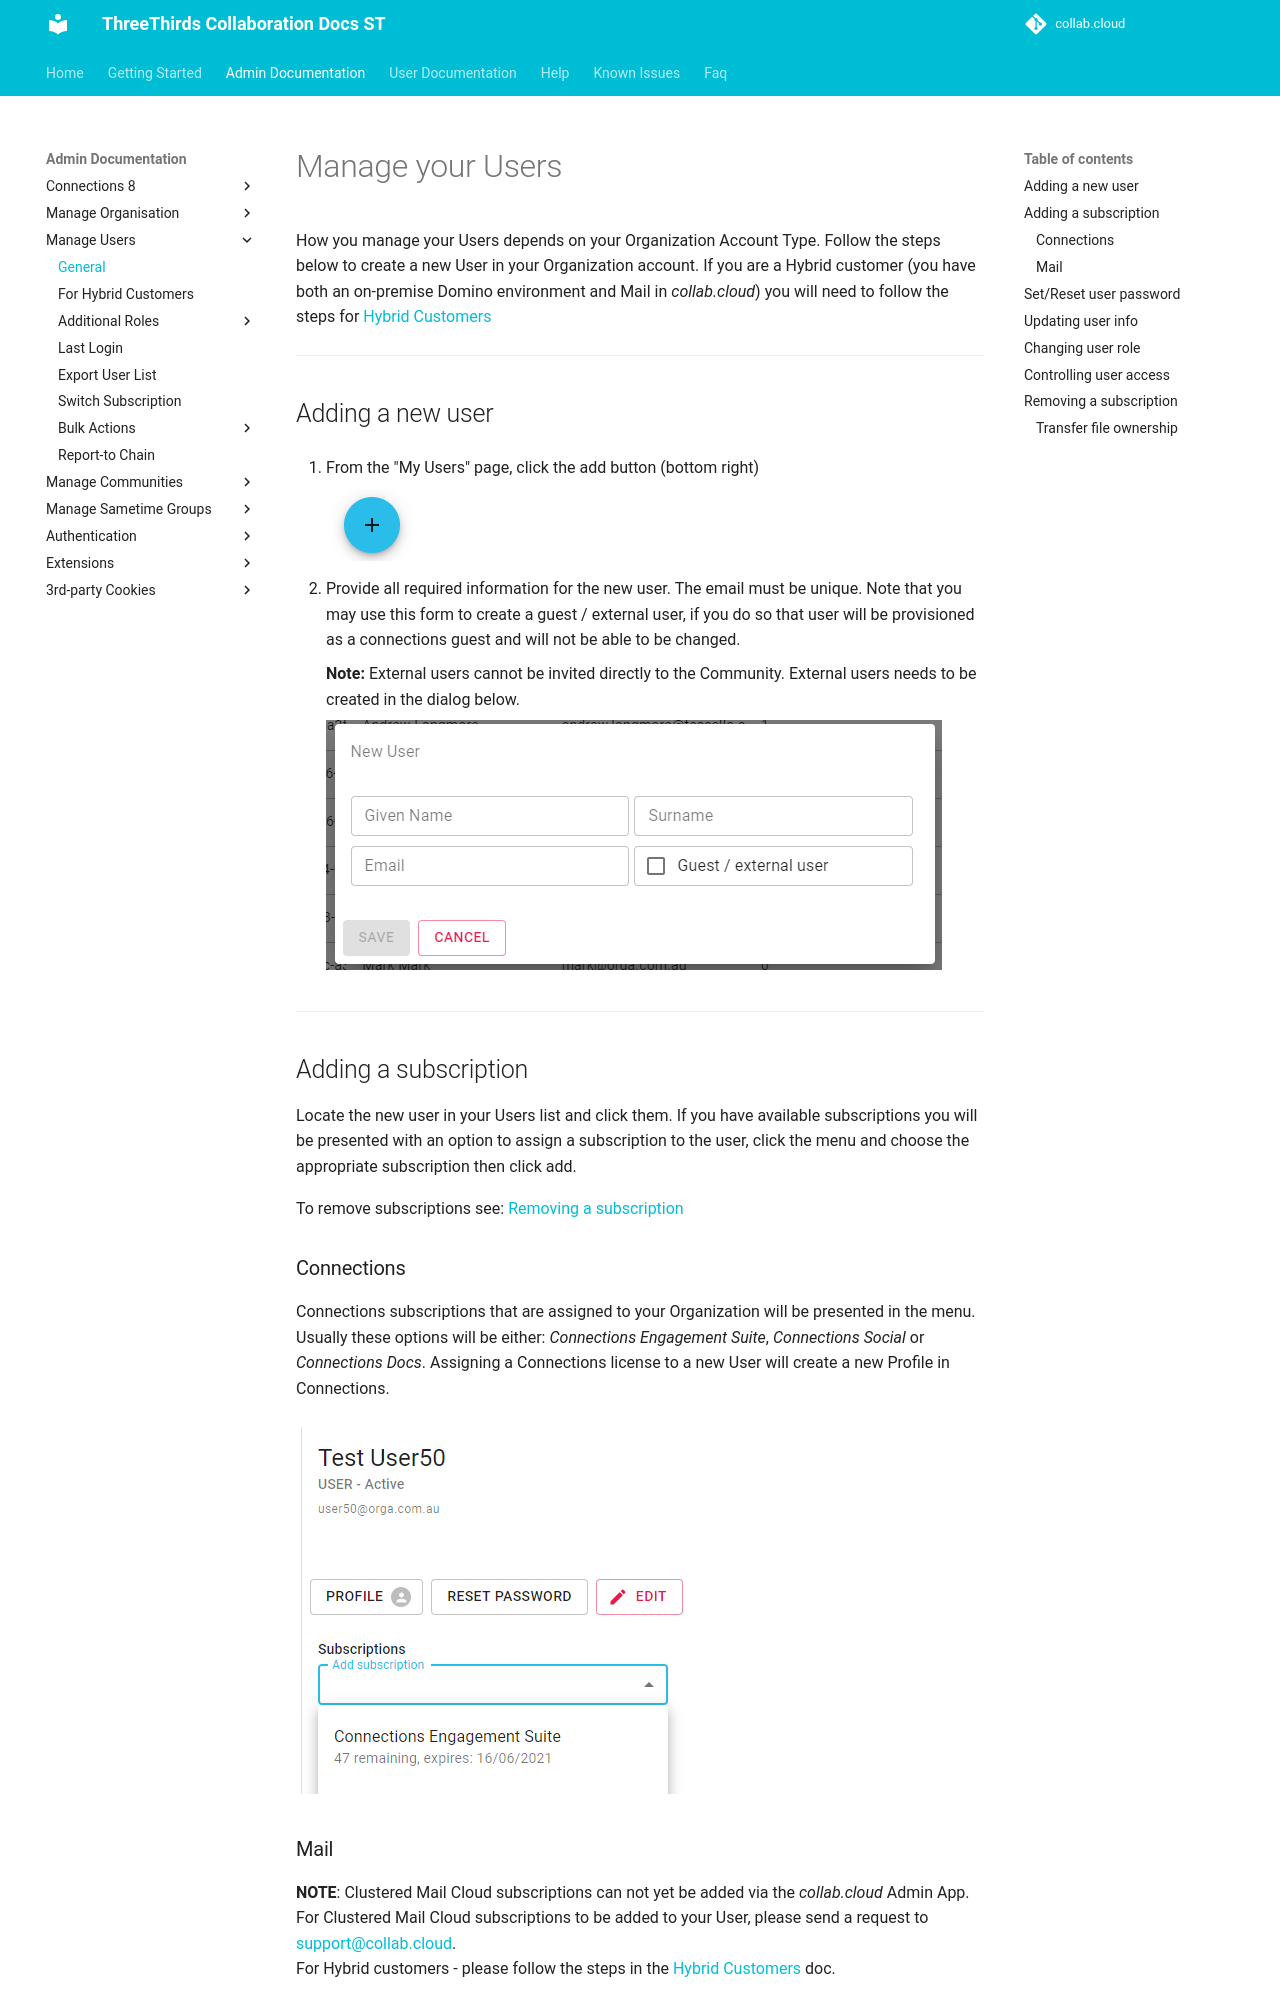

repository: collabdotcloud/docs.st.collab.cloud · page: admin/manage-users/index.html · generator: mkdocs

# Manage your Users

How you manage your Users depends on your Organization Account Type. Follow the steps below to create a new User in your Organization account. If you are a Hybrid customer (you have both an on-premise Domino environment and Mail in _collab.cloud_) you will need to follow the steps for [Hybrid Customers](https://docs.st.collab.cloud/admin/manage-users-hybrid/)

---

## Adding a new user

1. From the "My Users" page, click the add button (bottom right)

    ![fab](/assets/images/screen-shots/admin/fab.png)

1. Provide all required information for the new user. The email must be unique. Note that you may use this form to create a guest / external user, if you do so that user will be provisioned as a connections guest and will not be able to be changed.

    **Note:** External users cannot be invited directly to the Community. External users needs to be created in the dialog below.

    ![new-user](/assets/images/screen-shots/admin/new-user.png)

---

## Adding a subscription

Locate the new user in your Users list and click them. If you have available subscriptions you will be presented with an option to assign a subscription to the user, click the menu and choose the appropriate subscription then click add.

To remove subscriptions see: [Removing a subscription](#removing-a-subscription)

### Connections

Connections subscriptions that are assigned to your Organization will be presented in the menu. Usually these options will be either: _Connections Engagement Suite_, _Connections Social_ or _Connections Docs_. Assigning a Connections license to a new User will create a new Profile in Connections. </br></br>
    ![add subscription](/assets/images/screen-shots/admin/add-sub.png)

### Mail

**NOTE**: Clustered Mail Cloud subscriptions can not yet be added via the _collab.cloud_ Admin App. For Clustered Mail Cloud subscriptions to be added to your User, please send a request to [support@collab.cloud](mailto:support@collab.cloud). </br>
For Hybrid customers - please follow the steps in the [Hybrid Customers](https://docs.st.collab.cloud/admin/manage-users-hybrid/) doc.

---
